Dataset: split (GitHub, LiaoKyle/BSR-UNet). Classes: clean, dirty.

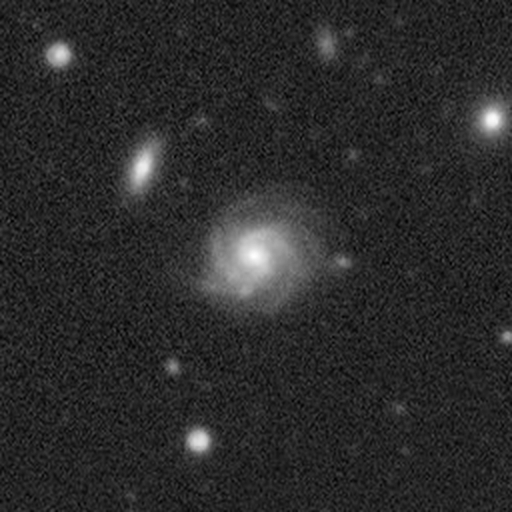
Label: clean

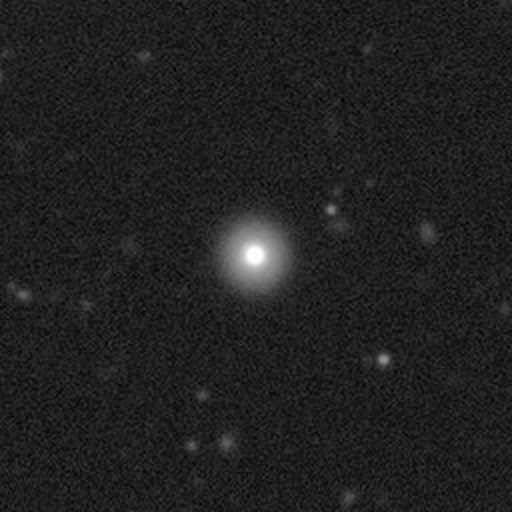
Label: clean

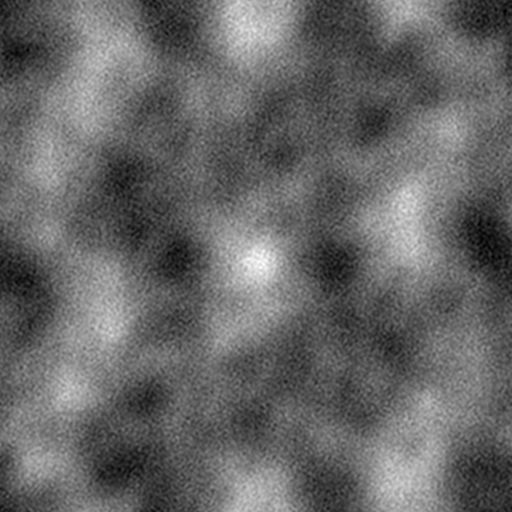
Label: dirty

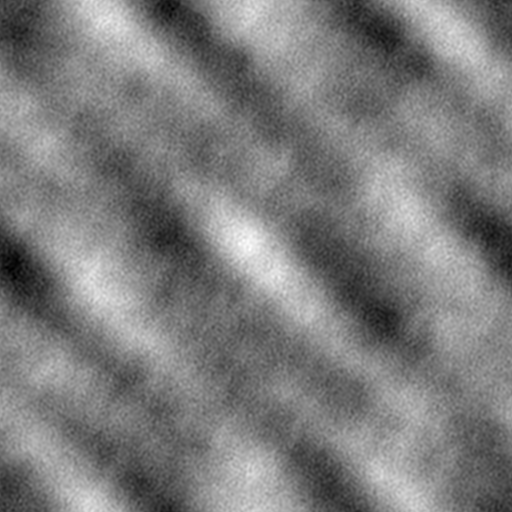
Label: dirty

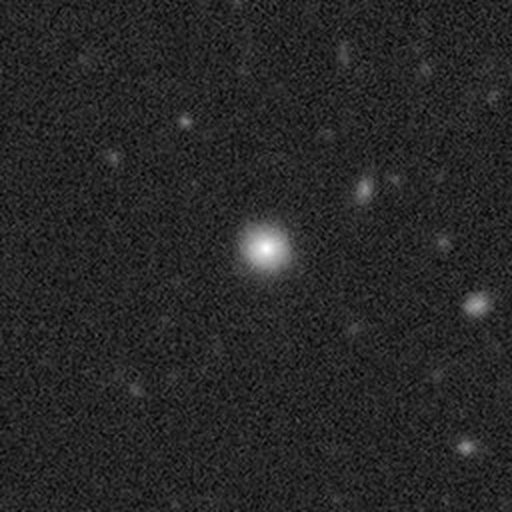
Label: clean

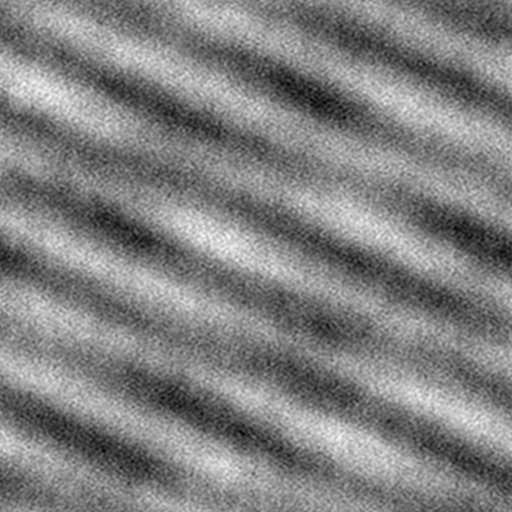
Label: dirty
